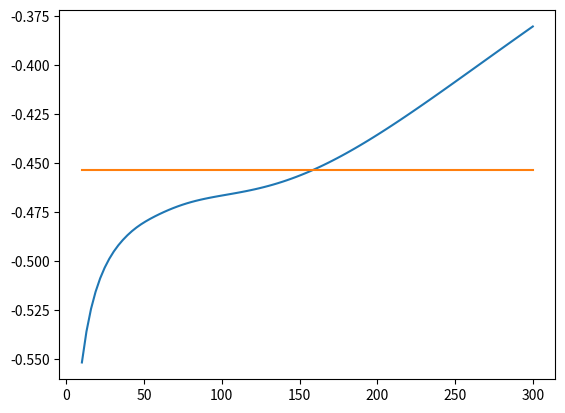

Write Python code to recreate this figure.
import numpy as np
from scipy.linalg import eigh
import matplotlib.pyplot as plt
'''连续改变箱的大小L，算得的基态能与真实值比较'''
# 定义矩阵的大小
N = 100 # 设定矩阵大小为 N x N
j = 1  # 定义第几个能级
L = np.linspace(10, 300, 100)
V = 1 # 势阱深
a = 1 # 势阱宽
E = np.zeros((len(L)))
for j in range(len(L)):
          
          H = np.zeros((N, N))
          f = np.zeros((N))
          k = np.zeros((N))

          for i in range(N):
            k[i] =  i * np.pi / L[j] 

          '''print("矩阵 k:")
          print(k)'''

          for m in range(N):
            for n in range(N):
                    if m == n: 
                      if n != 0 :
                         H[m, n] =  k[m]**2 - V/L[j]*(a+np.sin(2*k[n]*a)/(2*k[n]))
                      else:
                         H[m, n] =  k[m]**2 - V/L[j]*a
                    else:  
                         H[m, n] = - V/L[j] * (np.sin((k[m]-k[n])*a)/(k[m]-k[n])+np.sin((k[m]+k[n])*a)/(k[m]+k[n]))

          '''print("矩阵 H:")
          print(H)'''

          eigvals, eigvecs = eigh(H)
          E[j] = eigvals[0]


print("能级：")
print(E)
plt.plot(L,E)
plt.plot(L,np.full(len(L), -0.4538))
plt.show()

